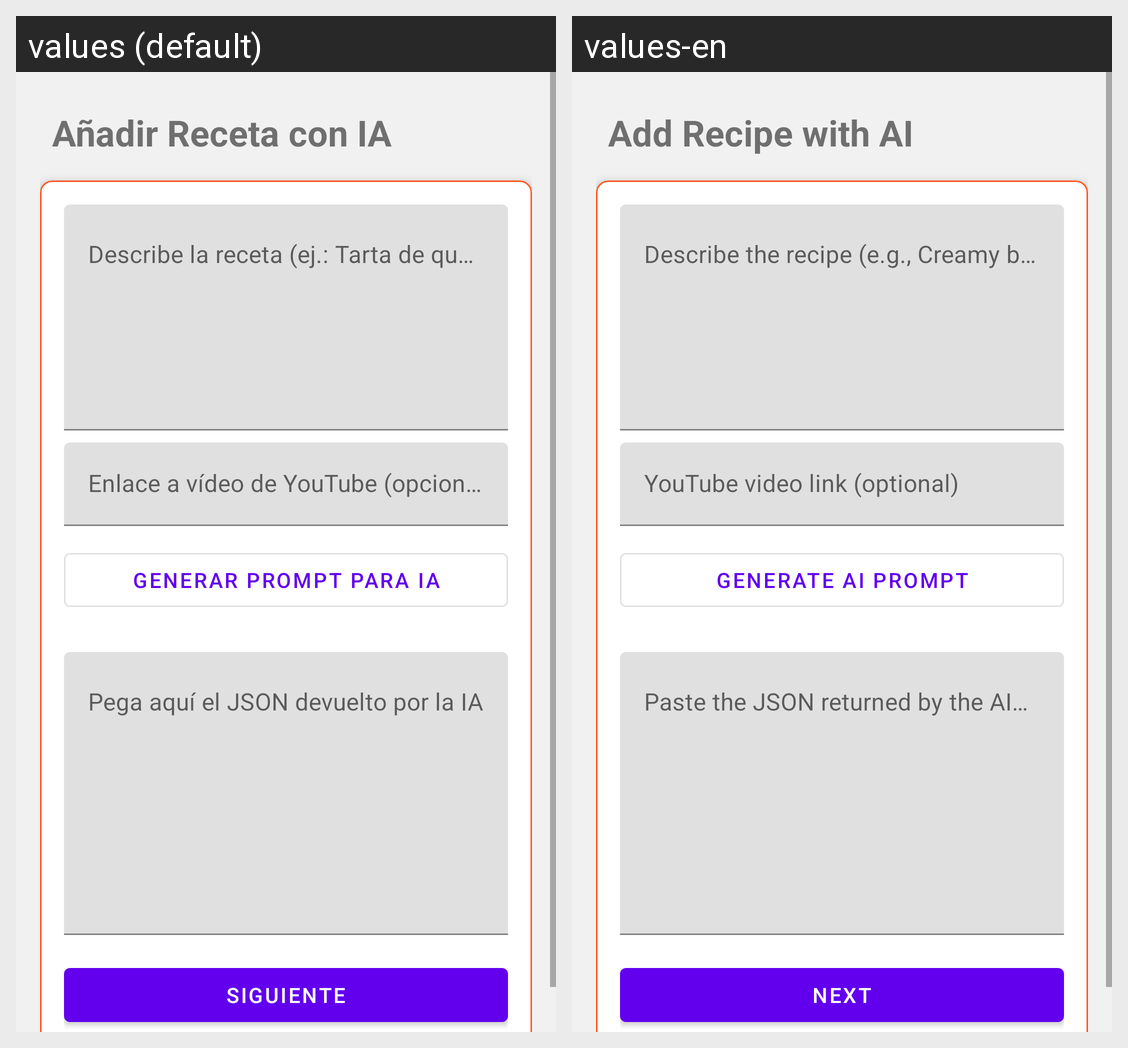

Strings drawn on this Android screen and how each of the app's shown locales translates them:
Android screen res/layout/activity_ia_input.xml rendered under 2 locales, left to right: values (default), values-en. Device: Nexus 5 (rendered at 1080×1920; each locale shown at half size, 540×960, under a caption strip naming it); theme Theme.RecetApp.
Strings drawn on this screen, with the default value and each locale's value (text and hints the layout hard-codes, and strings that could not be matched under every locale, appear in the picture but are not listed):

ia_titulo
  values: Añadir Receta con IA
  values-en: Add Recipe with AI

ia_descripcion_hint
  values: Describe la receta (ej.: Tarta de queso al horno muy cremosa)
  values-en: Describe the recipe (e.g., Creamy baked cheesecake)

youtube_url
  values: Enlace a vídeo de YouTube (opcional)
  values-en: YouTube video link (optional)

ia_generar_prompt
  values: Generar Prompt para IA
  values-en: Generate AI Prompt

ia_pegar_resultado_hint
  values: Pega aquí el JSON devuelto por la IA
  values-en: Paste the JSON returned by the AI here

siguiente
  values: Siguiente
  values-en: Next
